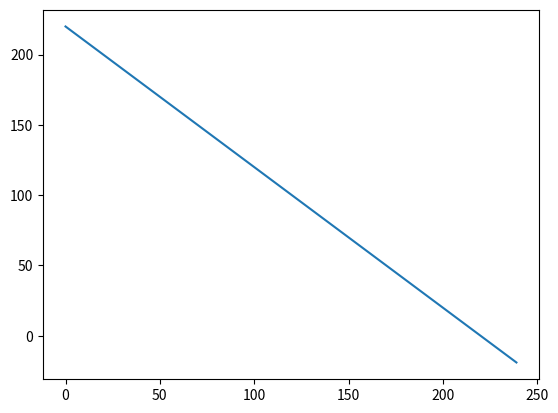

The matplotlib source for this figure:
# -*- coding: utf-8 -*-
"""
Python module to solve for and analyze full commitment and renegotiation-proof 
contracts.  See https://github.com/jhconning/renegotiation

For a paper by Karna Basu and Jonathan Conning

@author: Jonathan Conning
"""
import numpy as np
from scipy.optimize import minimize


class Contract(object):
    """ Base Class for defining contracts  """                                                    
    def __init__(self,beta,y=None):         # constructor method to set default params. 
        self.beta  = beta                   # present bias in β-δ framework
        self.rho   = 0.95                   # 1/rho = elasticity of substitution
        if y is None:                     
            self.y = np.array([100,100,100])
        else:
            self.y = y     
        self.r     = 0.0                     # bank's opportunity cost of funds
        self.delta = 1/(1+self.r)            # agent's psychic discount factor     
    
    def print_params(self):    
        """ print out parameters """
        params = vars(self)
        for p in sorted(params):    # print attributes alphabetically  
            print("{0:<7} : {1}".format(p,params[p]))
        
    def u(self,ct):
        """ utility function """
        return  ( (1/(1-self.rho)) * ct**(1-self.rho)  )
    
    def PV(self,c):         
        """discounted present value of any stream c"""
        return  c[0] + sum((c[t]* (1/(1+self.r))**t for t in range(1,len(c))) )  
    
    def PVU(self,c,beta):         
        """discounted present utility value of any stream c"""        
        return  self.u(c[0]) + beta * sum((self.u(c[t])*self.delta**t  for t in range(1,len(c))) )
        
    def negPVU(self,c):         
        """negative present utility value of any stream c for minimization call"""        
        return  -self.PVU(c, self.beta)
        
    def profit(self,c,y):   
        """ present value of lender profits when exchanges c for y""" 
        return  self.PV(y)-self.PV(c)
    
    def negprofit(self,c):      
        """ Negative profits (for minimization)"""
        return  -(self.PV(self.y) - self.PV(c))
       
    def indif(self, ubar, beta):
        """ returns function u(c1, c2) for graphing indifference curves in c1-c2 space.  
        if beta = 1, will describe self 0's preferences """
        def idc(c1):
            return np.array((((1-self.rho)/(beta*self.delta))
                  *(ubar-self.u(c1)))**(1/(1-self.rho)))
        return idc
    
    def isoprofit(self, prfbar, y):
        """ returns function profit(c1, c2) for graphing isoprofit lines in c1-c2 space.  
        """    
        def isoprf(c1):
            """isoprofit function isoprf(c1) """
            return np.array(y[1] + y[2] - prfbar) - c1       
        return isoprf
        
        
class Monopoly(Contract):                    # build on contract class
    """ Class for solving Monopoly equilibrium contracts  """                                                                                                        
    def __init__(self,beta):
        super(Monopoly,self).__init__(beta)    # make sure inherits parent class properties
        self.kappa  = 0                                # cost of renegotiation        
        self.guess  = self.y                           # initial guess for solver
        
    def fcommit(self):                                
        """monopolist optimal full commitment contractwith period0 self
        from closed form solution for CRRA"""
        A = ((self.PVU(self.y,self.beta) *(1-self.rho) )**(1/(1-self.rho)) )
        B = (1 + self.beta**(1/self.rho) * (self.delta + self.delta**2))**(1/(self.rho-1))
        c0 = A*B
        c1 = c0 *(self.beta * self.delta *(1+self.r)  )**(1/self.rho)
        c2 = c0 *(self.beta * self.delta**2 *(1+self.r)**2  )**(1/self.rho) 
        return np.array([c0,c1,c2])
    
    def reneg(self,c):                 
        """ Renegotiated contract offered to period-1-self   
        c_0 is past but (c_1,c_2) now replaced by (cr_1, cr_2)"""
        PU =  self.u(c[1]) + self.beta*self.delta*self.u(c[2])
        A  =  (PU *(1-self.rho) )**(1/(1-self.rho)) 
        B = (1 + self.beta**(1/self.rho) * self.delta)**(1/(self.rho-1))
        cr0 = c[0]
        cr1 = A*B
        cr2 = cr1 *(self.beta * self.delta *(1+self.r)  )**(1/self.rho)
        return np.array([cr0,cr1,cr2])
    
    def reneg_proof_cons(self,c):                 
        """ the renegotiation-proof constraint gain from renegotiation 
        cannot exceed its cost kappa"""                                           
        return  -(self.profit(self.reneg(c),self.y)
                  -  self.profit(c,self.y) - self.kappa)     
    
    def participation_cons(self,c):
        return self.PVU(c,self.beta)  - self.PVU(self.y,self.beta)
        
    def reneg_proof(self):                           
        """calculate renegotiation-proof contract 
        supplies constraints to solver that bank can't profit too much
        and period 0 borrower participation"""
        
        cons = ({'type': 'ineq',                          
                 'fun' : self.reneg_proof_cons },    
                {'type': 'ineq', 
                 'fun' : self.participation_cons })      
        res=minimize(self.negprofit, self.guess, method='COBYLA',                     constraints = cons)
        
        return res

class Competitive(Contract):                    # build on contract class
    """ Class for solving competitive equilibrium contracts  """                                                    
    def __init__(self, beta):
        super(Competitive,self).__init__(beta)    # make sure inherits parent class properties
        self.kappa  = 0                                # cost of renegotiation  
        self.guess  = self.y                           # initial guess for solver
        
    def fcommit(self):                                
        """competitive optimal full commitment contractwith period0 self
        from closed form solution for CRRA"""
        A = self.beta**(1/self.rho)
        B = self.PV(self.y)
        C = 1 + 2*A
        c0 = B/C
        c1 = A * c0  
        c2 = A * c0
        return np.array([c0,c1,c2])
    
    def reneg(self,c):                 
        """ Renegotiated contract offered to period-1-self   
        c_0 is past but (c_1,c_2) now replaced by (cr_1, cr_2)"""
        PV =  c[1] + c[2] - self.kappa
        A  =  self.beta**(1/self.rho)
        cr0 = c[0]
        cr1 = PV/(1+A)
        cr2 = A*cr1  
        return np.array([cr0,cr1,cr2])
    
    def reneg_proof_cons(self,c):                 
        """ the renegotiation-proof constraint gain from renegotiation 
        cannot exceed its cost kappa"""                                           
        return - (self.profit(self.reneg(c),self.y)
                  -  self.profit(c,self.y) - self.kappa)     
    
    def participation_cons(self,c):
        return self.PV(self.y)-self.PV(c)
        
    def reneg_proof(self):                           
        """calculate renegotiation-proof contract that maxes 0-self's utility.
        supplies constraints to solver that bank can't profit too much
        and period 0 borrower participation"""        
        cons = ({'type': 'ineq',                          
                 'fun' : self.reneg_proof_cons },    
                {'type': 'ineq', 
                 'fun' : self.participation_cons })      

        res=minimize(self.negPVU, self.guess, method='COBYLA', 
                     constraints = cons)       
        print("WARNING: competitive reneg_proof not working yet")
        return res

if __name__ == "__main__":
    print("Base contract")
    c = Contract(beta = 0.75)
    c.y = [60, 120, 120]
    c.print_params()
        
    print("Monopoly contract")
    cM = Monopoly(beta = 0.75)
    cM.y = [60, 120, 120]
    cM.print_params()
    
    print("Competitive contract")
    cC = Competitive(beta = 0.75)
    cC.print_params()
    
    cCF = cC.fcommit()
    cCr = cC.reneg(cCF)
    cC.guess = cCr
    cCRP = cC.reneg_proof().x
    print(cCRP)
    print("the competitive renegotiation proof is not working")
    
    cMF = cM.fcommit()
    cMr = cM.reneg(cCF)
    cM.guess = cMr
    cMRP = cM.reneg_proof().x

import matplotlib.pyplot as plt
 
y=cM.y   
c1 = np.arange(0,240)
isoprofline = cM.isoprofit(20, y)
y =isoprofline(c1)
plt.plot(c1,y)
#plt.plot(c1,  isoprofline(c1) )